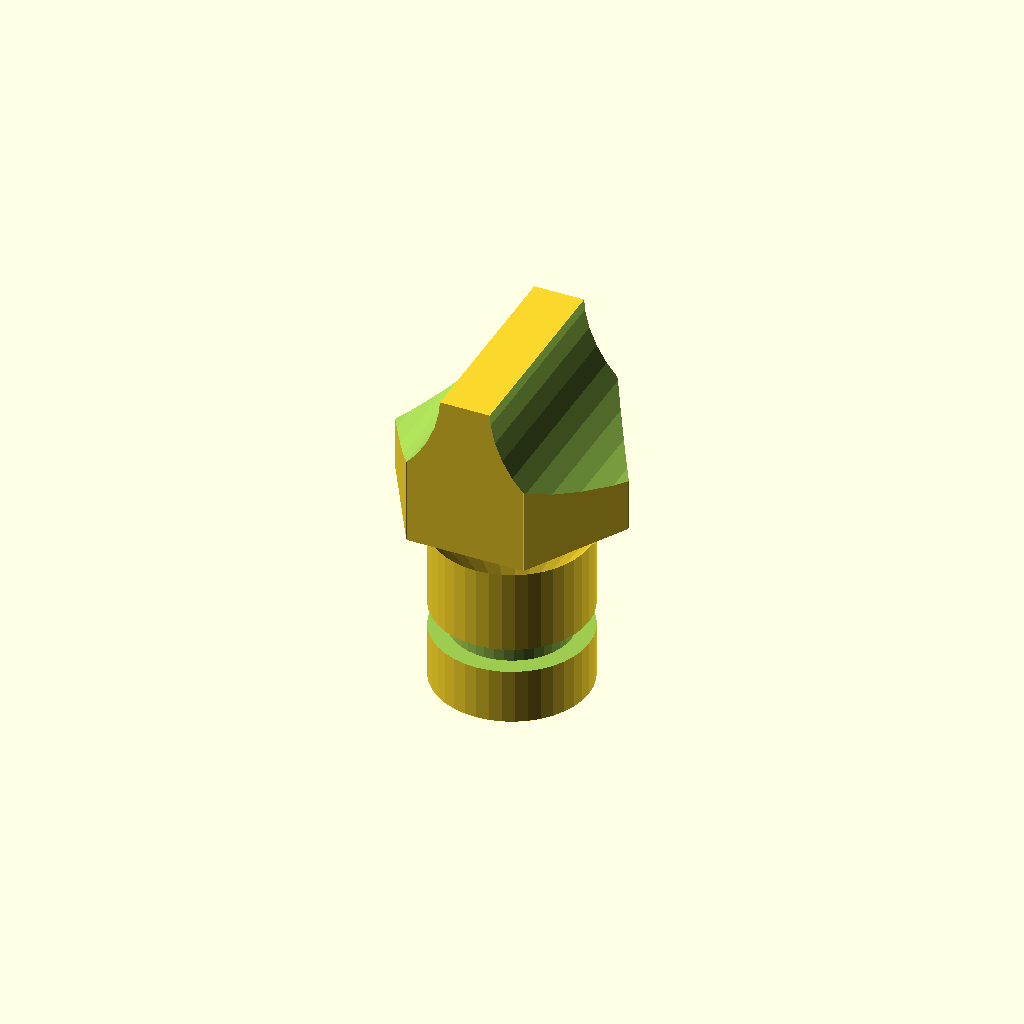
Cell 1 — every parameter at its default value.
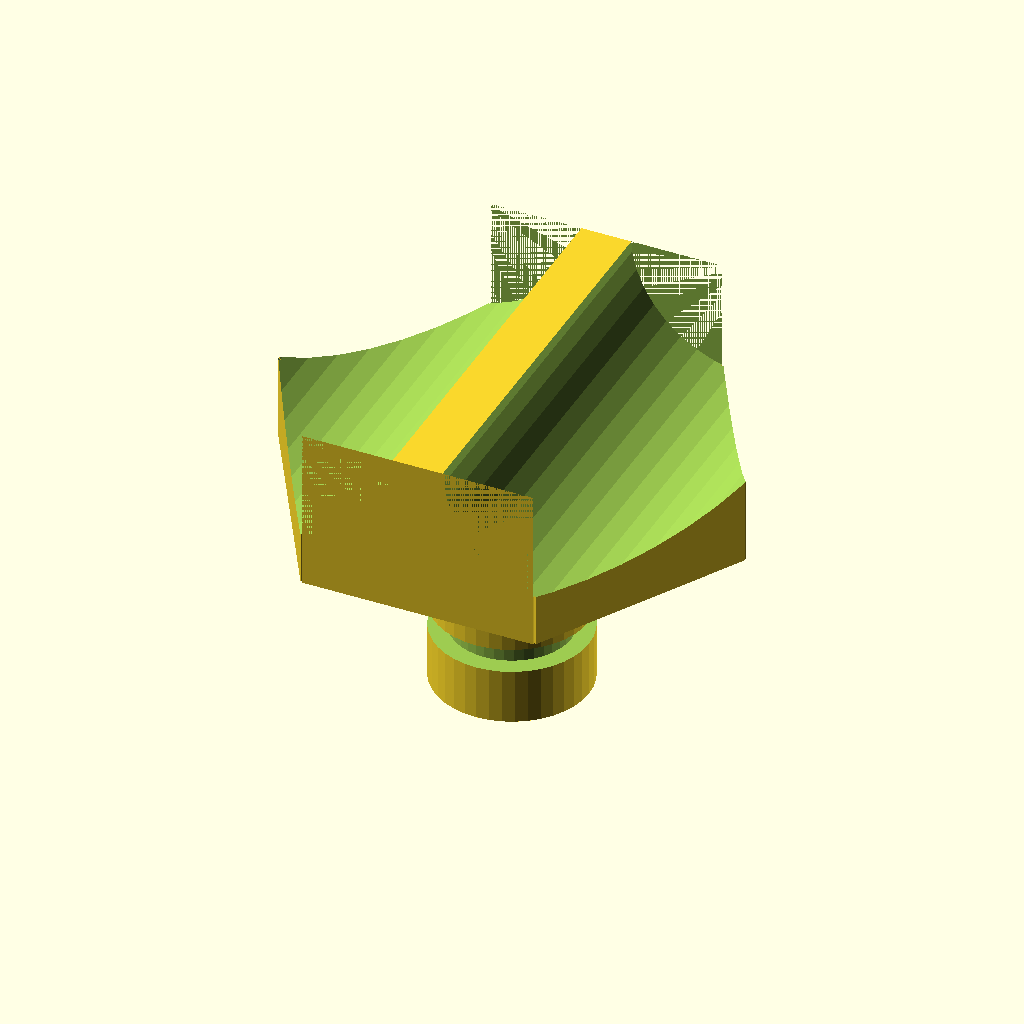
Cell 2 — nut_size_mm set to 50, the other parameters unchanged.
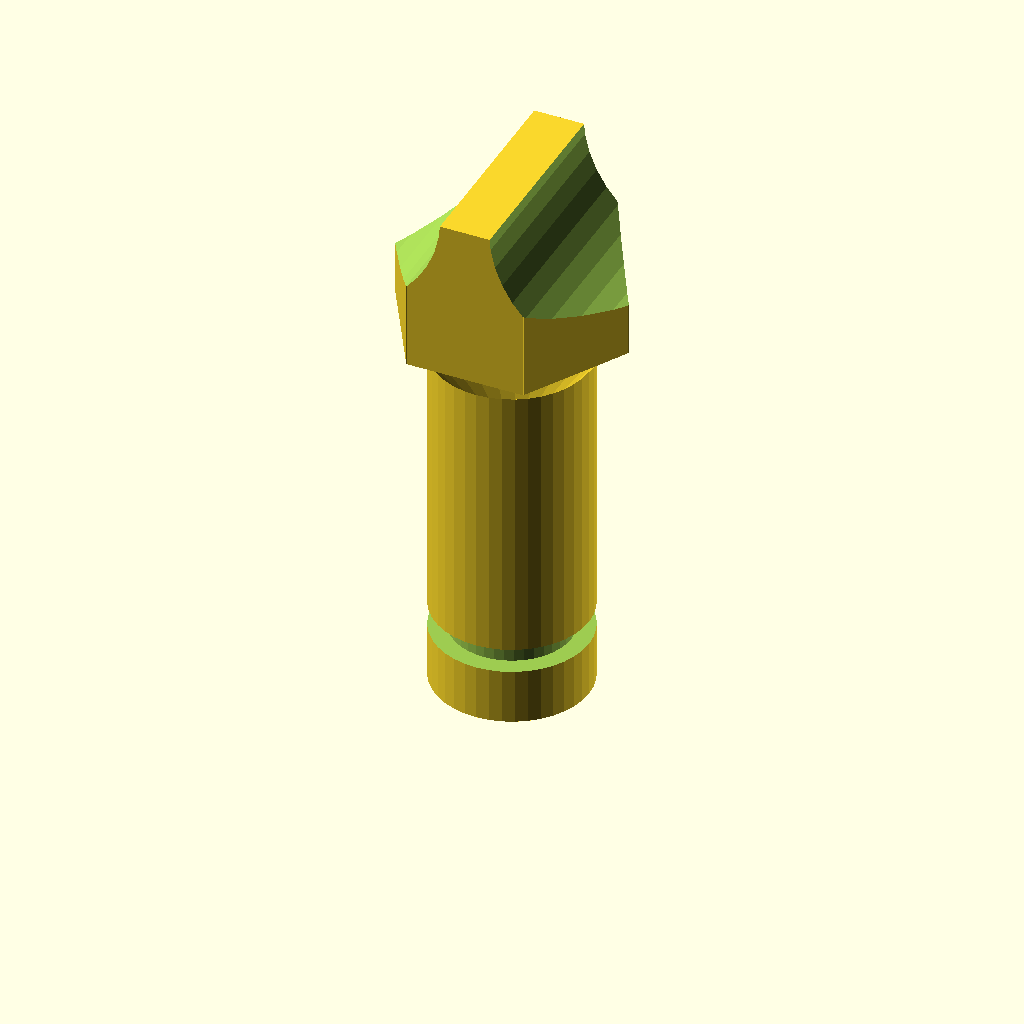
Cell 3 — pluglen_mm set to 48, the other parameters unchanged.
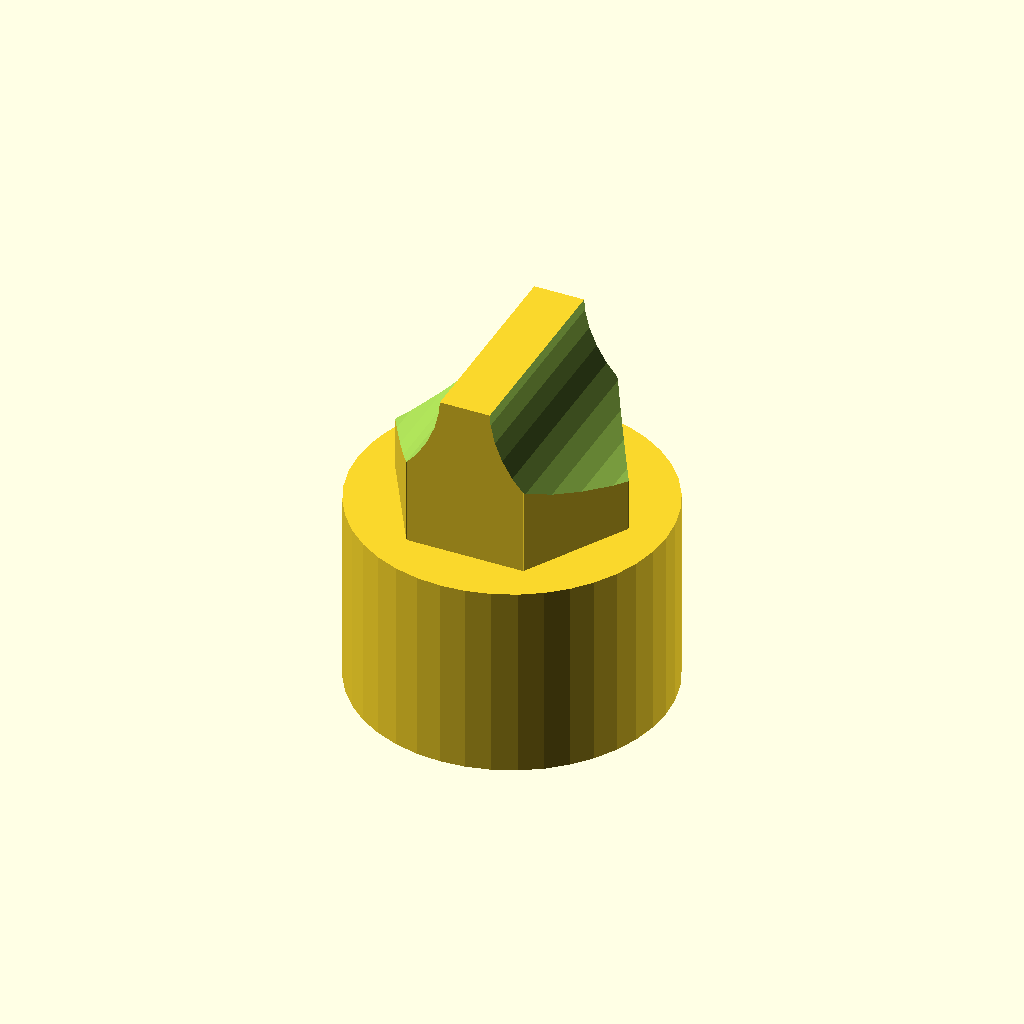
Cell 4 — plugdia_mm set to 38, the other parameters unchanged.
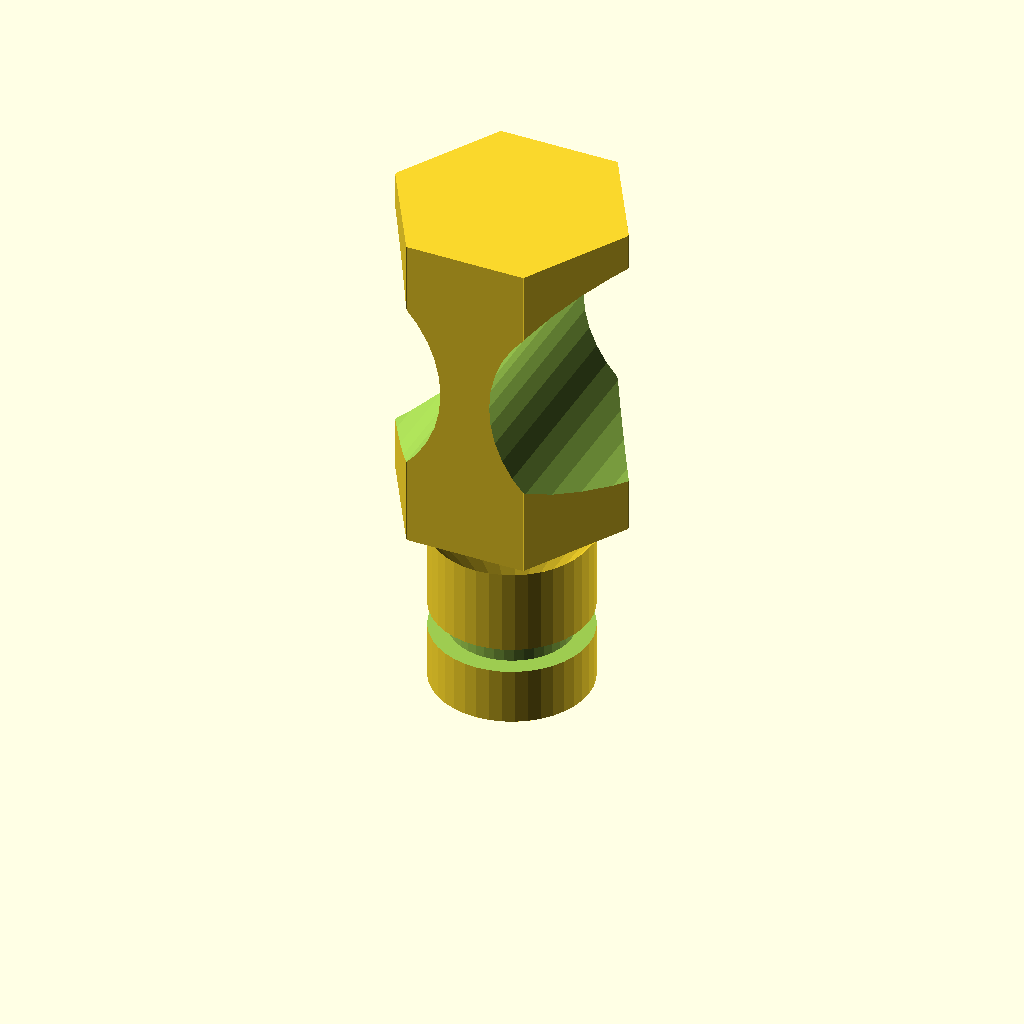
Cell 5: handlelen_mm = 40 (everything else at default).
One fixed orthographic camera (rotation 55°, 0°, 25°; colour scheme Cornfield) for every cell.
Source of the model, inputs/thingiverse/files/thing-1241466/files/Plug-25mm.scad:
// ////////////////////////////////////////////////////
// File: plug.scad
// Description:  Plug for hot tub jets.  Use with a Harbor 
//               Frieght P16 (20.6mm OD x 15.8mm ID x 2.4mm Thickness) O-Ring.
//               All units in MM!
// Author: Dang Vang 01/2016
// ////////////////////////////////////////////////////
$fn=40;   // Fragment setting.  No need to change
include <MCAD/shapes.scad>;

tol=0.5;  // Tolerance for o-ring groove fit

shrinkage = 0; // My 3dr machine seems to shrink parts by 1mm on XY axis, Z is fine

nut_size_mm=25;
pluglen_mm=24;
plugdia_mm=19;
handlelen_mm=20; 
handleradius_mm=15;
handlewidth_mm=3;
handlenutShoulder_mm=6;
oringID_mm=15.8;
oring_thickness_mm=2.4;
oring_offset_mm=8;

module Plug()
{
	difference(){ // cut out for handle
		union(){
			translate([0,0,pluglen_mm/2])
				cylinder(r=(plugdia_mm-shrinkage)/2, h=pluglen_mm, center=true);

			// Nut driver
			translate([0,0,pluglen_mm + (handlelen_mm/2) ])
				hexagon( nut_size_mm-shrinkage, handlelen_mm);

			//fillet
			translate([0,0,pluglen_mm-4])
				cylinder(h=4, r1=(plugdia_mm-shrinkage)/2, r2=(nut_size_mm-shrinkage)/2, center=false);
		}

		union(){
			//o-ring cutout
			translate([0,0,oring_offset_mm-oring_thickness_mm/2])
				rotate_extrude(convexity=10) translate([(oringID_mm-oring_thickness_mm/2)/2,0,0]) square([oring_thickness_mm+tol, 3],center=false);
	
			//handle cutouts
			translate([handleradius_mm+handlewidth_mm, 0, pluglen_mm + handleradius_mm + handlenutShoulder_mm])
				rotate([90,0,0]) cylinder(r=handleradius_mm, h=50, center=true);
			translate([-(handleradius_mm+handlewidth_mm), 0, pluglen_mm + handleradius_mm + handlenutShoulder_mm])
				rotate([90,0,0]) cylinder(r=handleradius_mm, h=50, center=true);
		}
	}
}


Plug();

//o-ring.  Uncomment for Visual Aide only
//translate([0,0,oring_offset_mm]) rotate_extrude(convexity=10) {translate([(oringID_mm+oring_thickness_mm/2)/2,0,0]) circle(r=oring_thickness_mm/2,center=false);}
Customizer parameters (derived from the source; name, type, default, range or options):
tol: number, default 0.5
shrinkage: number, default 0
nut_size_mm: number, default 25
pluglen_mm: number, default 24
plugdia_mm: number, default 19
handlelen_mm: number, default 20
handleradius_mm: number, default 15
handlewidth_mm: number, default 3
handlenutShoulder_mm: number, default 6
oringID_mm: number, default 15.8
oring_thickness_mm: number, default 2.4
oring_offset_mm: number, default 8
